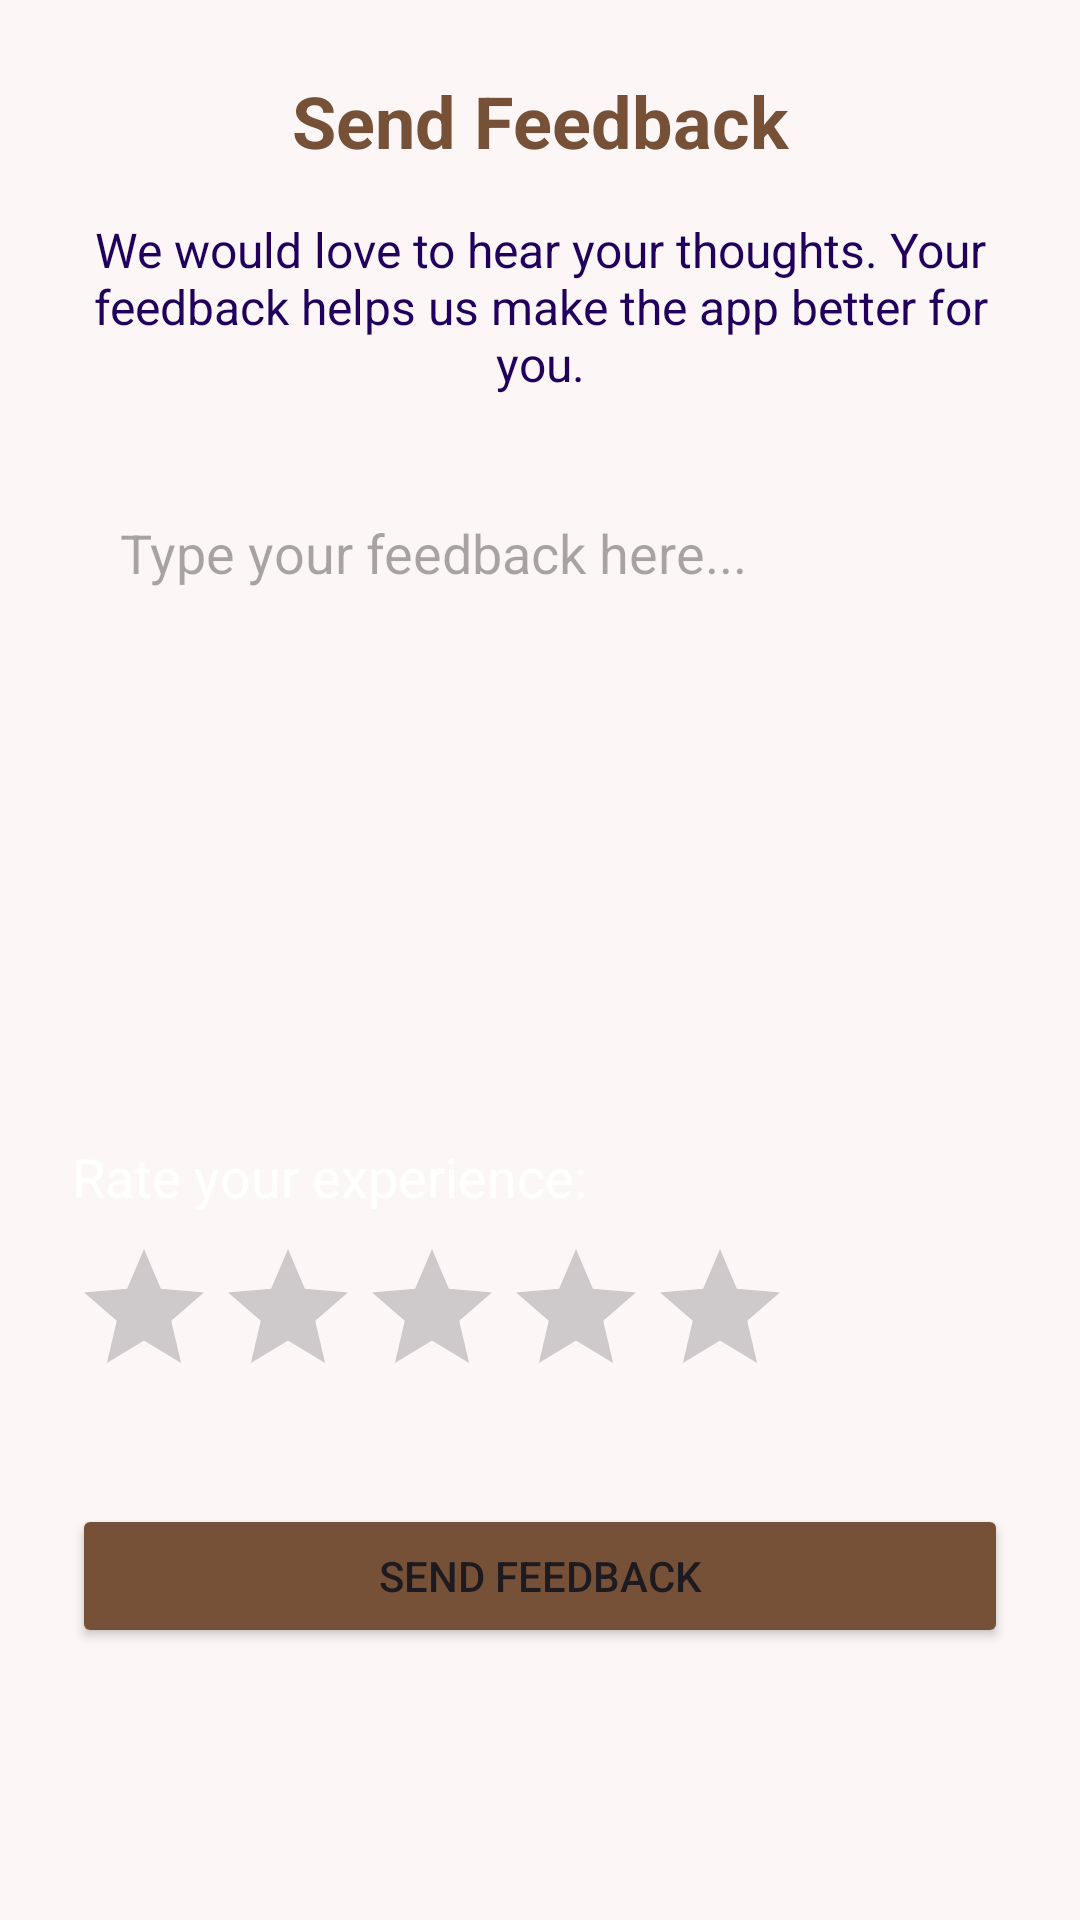

Produce the Android XML layout that renders to this screen, including the resource entries it uses.
<!-- AndroidManifest.xml: application theme Theme.CalcMate_New -->
<!-- res/layout/activity_feedback.xml -->
<?xml version="1.0" encoding="utf-8"?>
<androidx.constraintlayout.widget.ConstraintLayout
    xmlns:android="http://schemas.android.com/apk/res/android"
    xmlns:app="http://schemas.android.com/apk/res-auto"
    xmlns:tools="http://schemas.android.com/tools"
    android:layout_width="match_parent"
    android:layout_height="match_parent"
    android:background="#7FF9F6ED"
    android:padding="24dp"
    tools:context=".FeedbackActivity">

    <TextView
        android:id="@+id/textView_feedback_title"
        android:layout_width="0dp"
        android:layout_height="wrap_content"
        android:gravity="center"
        android:text="@string/feedback_title"
        android:textColor="#775137"
        android:textSize="24sp"
        android:textStyle="bold"
        app:layout_constraintEnd_toEndOf="parent"
        app:layout_constraintStart_toStartOf="parent"
        app:layout_constraintTop_toTopOf="parent" />

    <TextView
        android:id="@+id/textView_feedback_instruction"
        android:layout_width="0dp"
        android:layout_height="wrap_content"
        android:layout_marginTop="16dp"
        android:gravity="center"
        android:text="@string/feedback_instruction"
        android:textColor="?attr/colorOnPrimaryContainer"
        android:textSize="16sp"
        app:layout_constraintEnd_toEndOf="parent"
        app:layout_constraintStart_toStartOf="parent"
        app:layout_constraintTop_toBottomOf="@+id/textView_feedback_title" />

    <EditText
        android:id="@+id/editText_feedback"
        android:layout_width="0dp"
        android:layout_height="200dp"
        android:layout_marginTop="24dp"
        android:background="@drawable/rounded_edittext"
        android:gravity="top"
        android:hint="@string/feedback_hint"
        android:padding="16dp"
        android:textColor="?attr/colorOnPrimaryContainer"
        app:layout_constraintEnd_toEndOf="parent"
        app:layout_constraintStart_toStartOf="parent"
        app:layout_constraintTop_toBottomOf="@+id/textView_feedback_instruction" />

    <TextView
        android:id="@+id/textView_rating_label"
        android:layout_width="wrap_content"
        android:layout_height="wrap_content"
        android:layout_marginTop="24dp"
        android:text="@string/rating_label"
        android:textColor="?attr/colorOnPrimary"
        android:textSize="18sp"
        app:layout_constraintStart_toStartOf="parent"
        app:layout_constraintTop_toBottomOf="@+id/editText_feedback" />

    <RatingBar
        android:id="@+id/ratingBar_app_rating"
        android:layout_width="wrap_content"
        android:layout_height="wrap_content"
        android:layout_marginTop="8dp"
        android:numStars="5"
        android:stepSize="1.0"
        app:layout_constraintStart_toStartOf="parent"
        app:layout_constraintTop_toBottomOf="@+id/textView_rating_label" />

    <Button
        android:id="@+id/button_send_feedback"
        android:layout_width="0dp"
        android:layout_height="wrap_content"
        android:layout_marginTop="32dp"
        android:text="@string/send_button_text"
        app:layout_constraintEnd_toEndOf="parent"
        app:layout_constraintStart_toStartOf="parent"
        android:backgroundTint="#775137"
        app:layout_constraintTop_toBottomOf="@+id/ratingBar_app_rating" />

</androidx.constraintlayout.widget.ConstraintLayout>
<!-- resources referenced by this layout -->
<resources>
  <string name="feedback_hint">Type your feedback here...</string>
  <string name="feedback_instruction">We would love to hear your thoughts. Your feedback helps us make the app better for you.</string>
  <string name="feedback_title">Send Feedback</string>
  <string name="rating_label">Rate your experience:</string>
  <string name="send_button_text">Send Feedback</string>
  <style name="Theme.CalcMate_New" parent="Base.Theme.CalcMate_New" />
  <style name="Base.Theme.CalcMate_New" parent="Theme.Material3.DayNight.NoActionBar">
          
          
      </style>
</resources>
